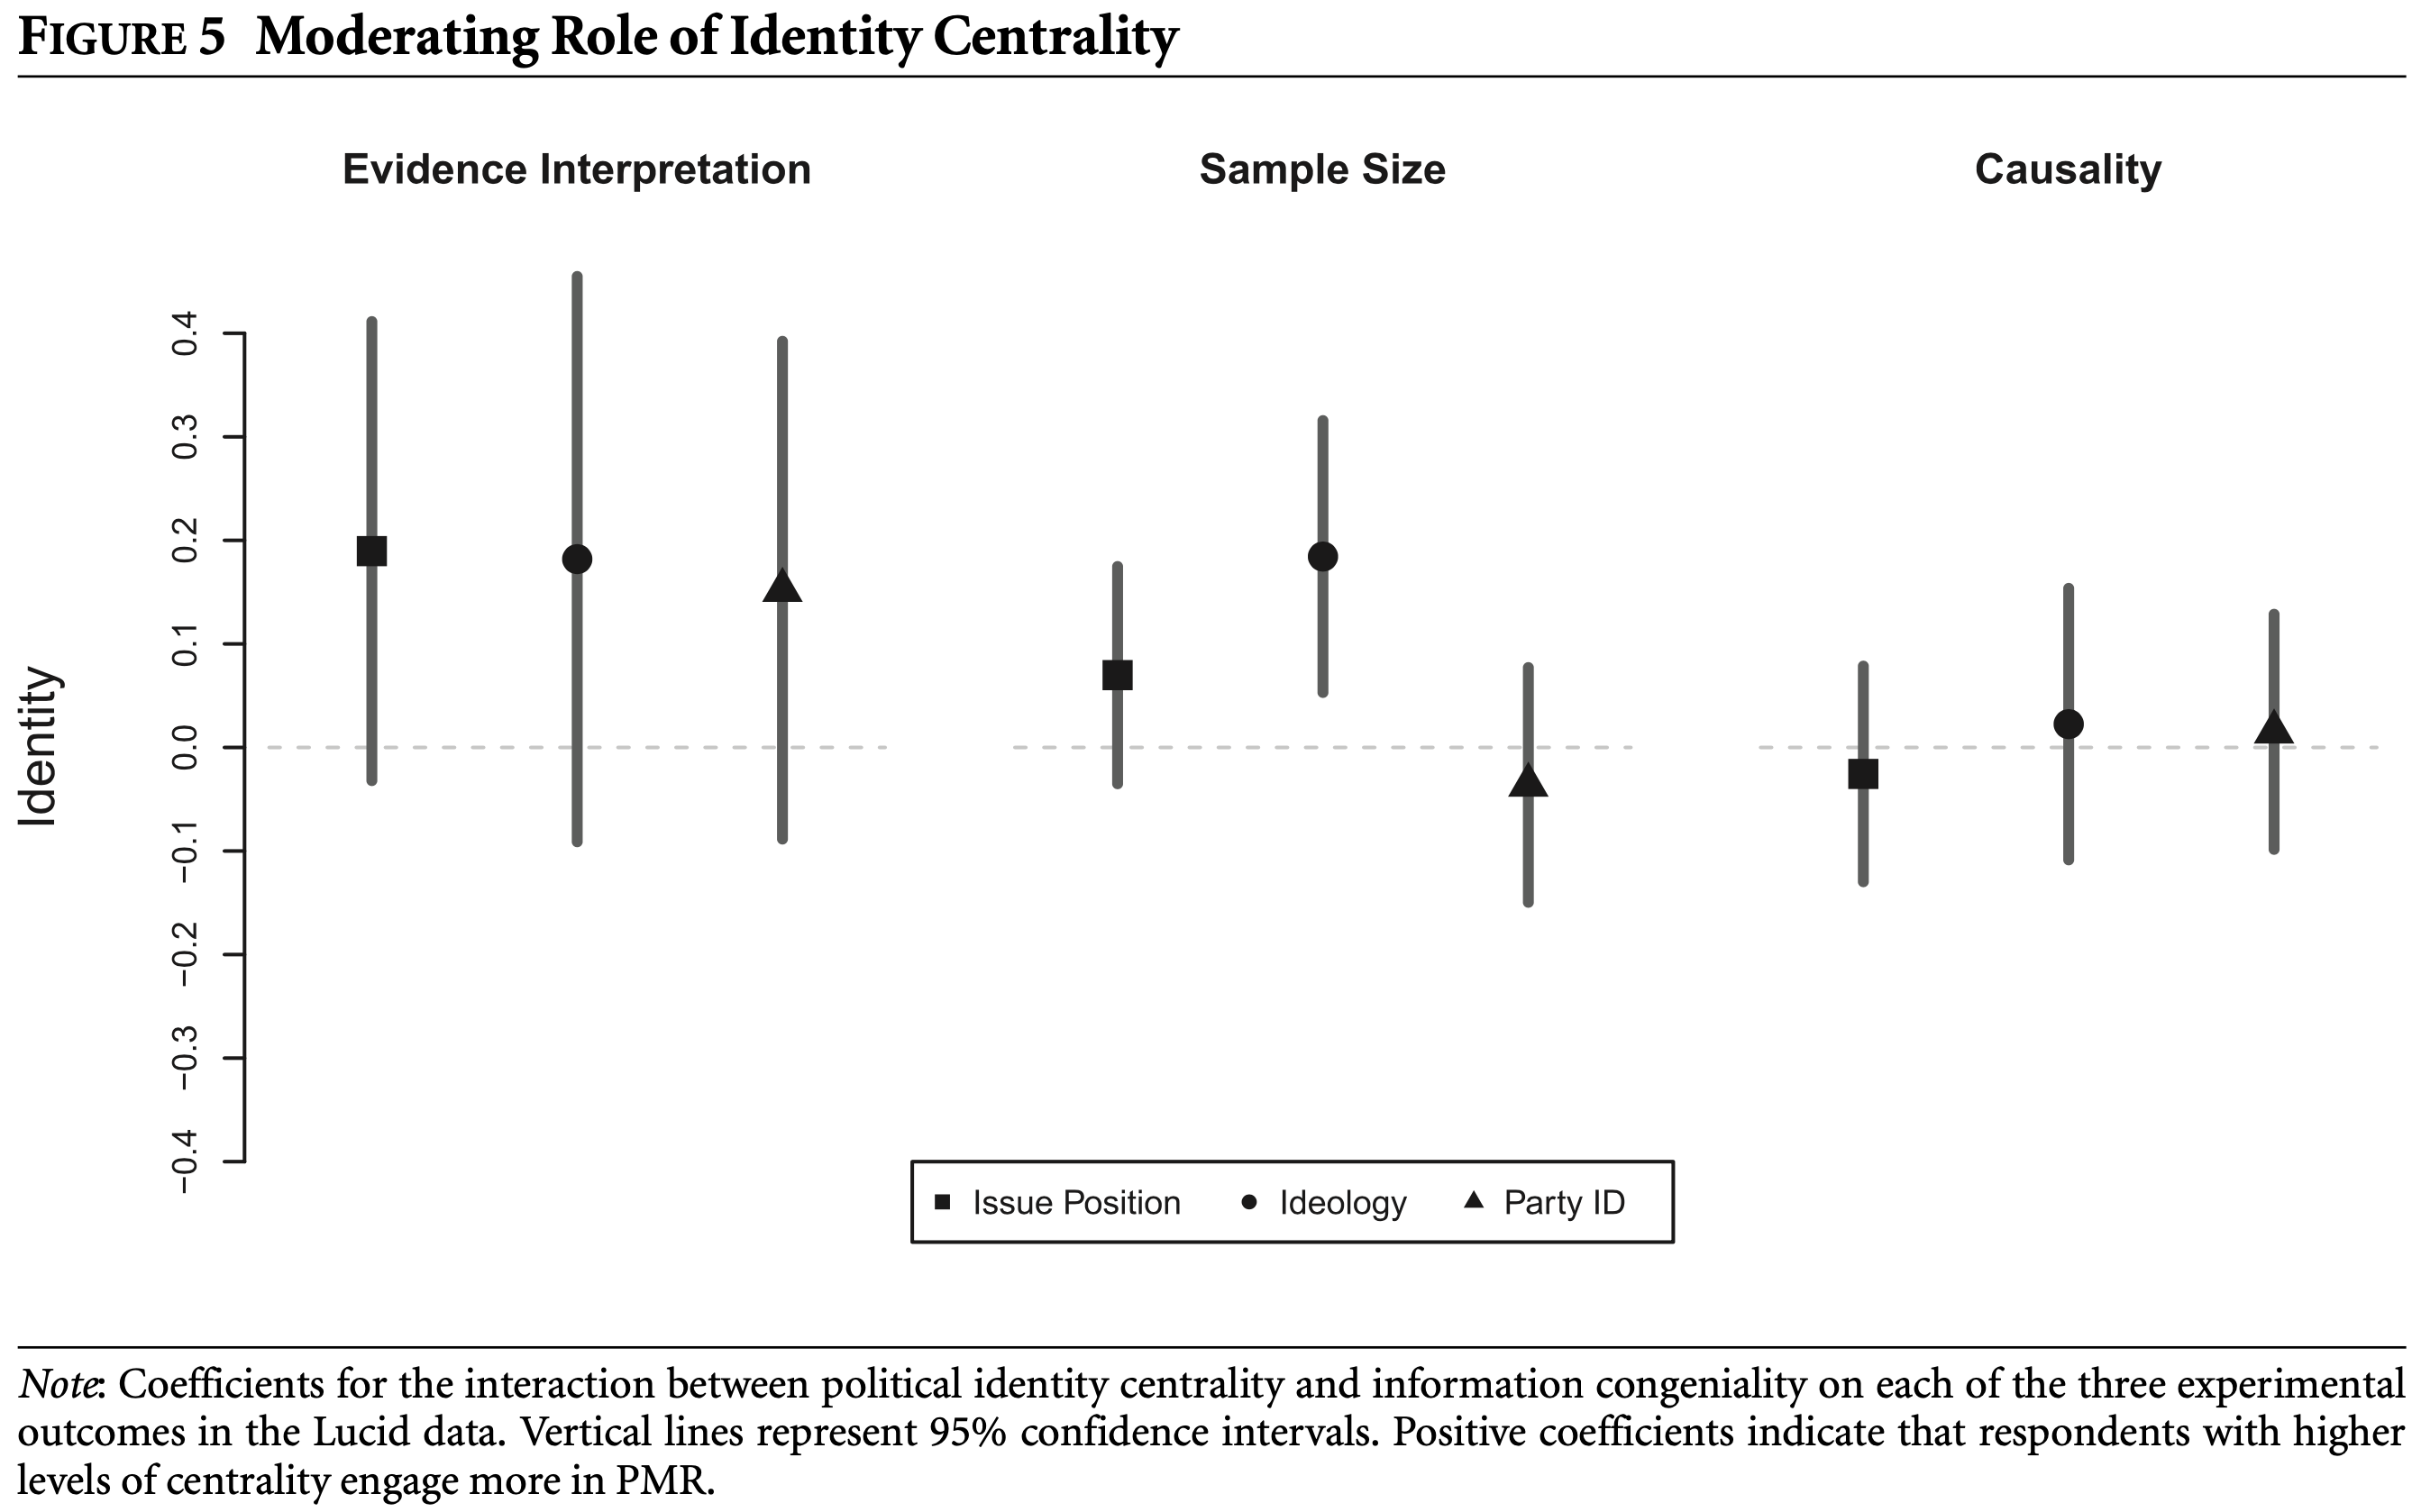

The table this chart was drawn from, first rows:
Type-1, Type-2, Value, Error Bar Length
Evidence Interpretation, Issue Position, 0.19, 0.4549
Sample Size, Issue Position, 0.07146, 0.2205
Causality, Issue Position, -0.0244, 0.217
Evidence Interpretation, Ideology, 0.183, 0.5569
Sample Size, Ideology, 0.1856, 0.2728
Causality, Ideology, 0.02353, 0.2736
Evidence Interpretation, Party ID, 0.1542, 0.4915
Sample Size, Party ID, -0.03486, 0.2362
Causality, Party ID, 0.01569, 0.2388
